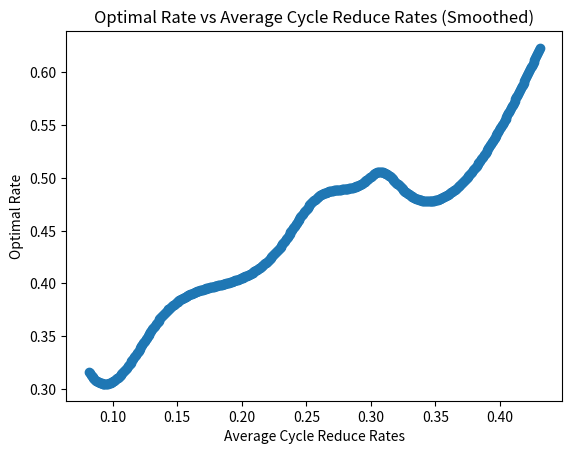

The matplotlib source for this figure:
import matplotlib.pyplot as plt
import numpy as np
from scipy.interpolate import interp1d

# 数据
average_cycle_reduce_rates = [0.11252807674145587, 0.0815562477215017, 0.30627661264415035, 0.25759044327635783, 0.18456118922466913, 0.2946361386561471, 0.13587501985687667, 0.23037327813372185, 0.3922273021729137, 0.32522558912936006, 0.43095514144503616]
optimal_rate = [0.32291316593092556, 0.31641408339174826, 0.5054950837601214, 0.4805448254071839, 0.399051591932188, 0.49578423422351625, 0.3654860347327142, 0.4353611901039252, 0.5301917633759246, 0.48851708372083774, 0.6229335326864464]

# 对average_cycle_reduce_rates进行排序，并根据排序结果重新排列optimal_rate
sorted_data = sorted(zip(average_cycle_reduce_rates, optimal_rate))
sorted_average_cycle_reduce_rates, sorted_optimal_rate = zip(*sorted_data)

# 创建插值函数
f = interp1d(sorted_average_cycle_reduce_rates, sorted_optimal_rate, kind='cubic')

# 生成平滑处理后的数据点
smoothed_x = np.linspace(min(sorted_average_cycle_reduce_rates), max(sorted_average_cycle_reduce_rates), 500)
smoothed_y = f(smoothed_x)

# 创建图形
plt.plot(smoothed_x, smoothed_y, marker='o', linestyle='-', linewidth=0.5)  # 调整线条粗细为1.5

# 添加标题和标签
plt.title('Optimal Rate vs Average Cycle Reduce Rates (Smoothed)')
plt.xlabel('Average Cycle Reduce Rates')
plt.ylabel('Optimal Rate')

# 显示图形
plt.show()
